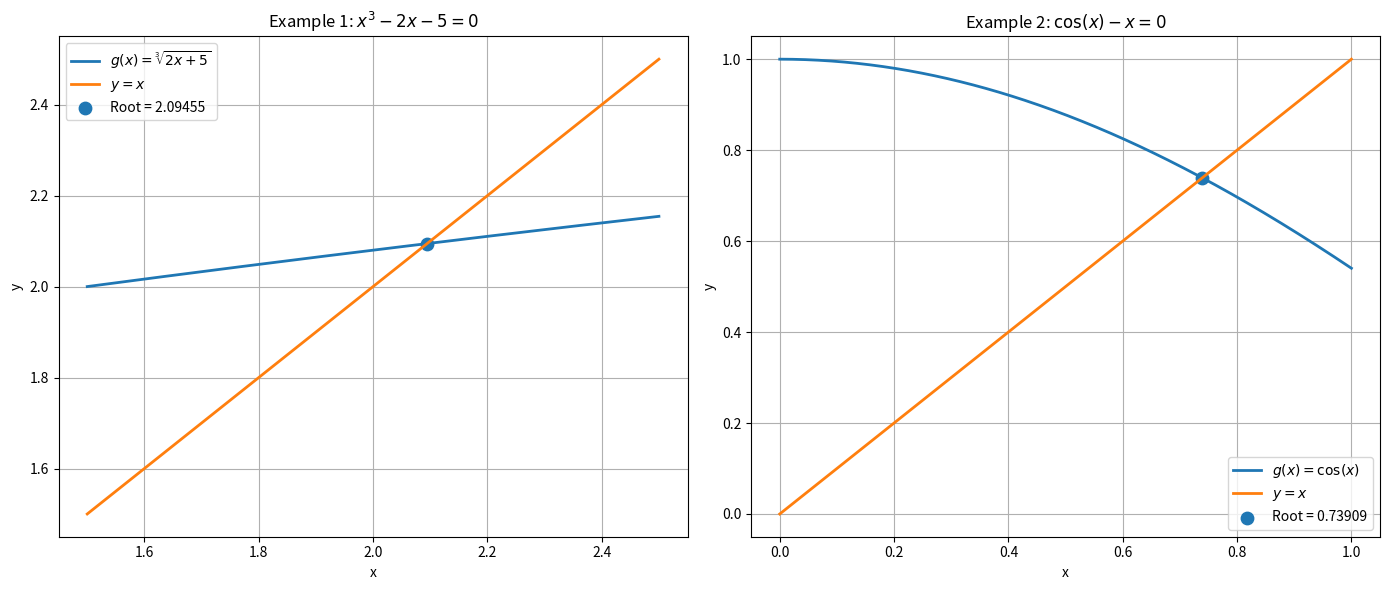

Write the Python code that produced this figure.
import numpy as np
import matplotlib.pyplot as plt


# ============================================================
# Fixed-Point Iteration Method
# ============================================================

def fixed_point_method(g, x0, tolerance=1e-10, max_iterations=100):
    x = float(x0)
    history = [x]

    for iteration in range(1, max_iterations + 1):

        x_new = float(g(x))

        if not np.isfinite(x_new):
            raise ValueError("The iteration diverged.")

        history.append(x_new)

        if abs(x_new - x) < tolerance:
            return x_new, iteration, history

        x = x_new

    raise ValueError(
        f"Method did not converge within {max_iterations} iterations."
    )


# ============================================================
# Example 1
# x^3 - 2x - 5 = 0
#
# x = cuberoot(2x + 5)
# ============================================================

print("=" * 60)
print("Example 1: Solve x^3 - 2x - 5 = 0")
print("=" * 60)


def g1(x):
    return np.cbrt(2 * x + 5)


x0 = 2

root1, iterations1, history1 = fixed_point_method(g1, x0)

print(f"Initial guess : {x0}")
print(f"Root          : {root1:.10f}")
print(f"Iterations    : {iterations1}")
print(f"f(root)       : {root1**3 - 2*root1 - 5:.10e}")


# ============================================================
# Example 2
# cos(x) - x = 0
#
# x = cos(x)
# ============================================================

print()
print("=" * 60)
print("Example 2: Solve cos(x) - x = 0")
print("=" * 60)


def g2(x):
    return np.cos(x)


x0_2 = 0.5

root2, iterations2, history2 = fixed_point_method(g2, x0_2)

print(f"Initial guess : {x0_2}")
print(f"Root          : {root2:.10f}")
print(f"Iterations    : {iterations2}")
print(f"f(root)       : {np.cos(root2) - root2:.10e}")


# ============================================================
# Create graph data
# ============================================================

x1 = np.linspace(1.5, 2.5, 400)

y1_g = g1(x1)
y1_x = x1


x2 = np.linspace(0, 1, 400)

y2_g = g2(x2)
y2_x = x2


# ============================================================
# Create Figure
# ============================================================

fig, axes = plt.subplots(1, 2, figsize=(14, 6))


# ============================================================
# Example 1 Graph
# ============================================================

axes[0].plot(
    x1,
    y1_g,
    label=r"$g(x) = \sqrt[3]{2x+5}$",
    linewidth=2
)

axes[0].plot(
    x1,
    y1_x,
    label=r"$y=x$",
    linewidth=2
)

axes[0].scatter(
    root1,
    root1,
    s=80,
    label=f"Root = {root1:.5f}"
)

axes[0].set_title(
    r"Example 1: $x^3 - 2x - 5 = 0$"
)

axes[0].set_xlabel("x")
axes[0].set_ylabel("y")
axes[0].grid(True)
axes[0].legend()


# ============================================================
# Example 2 Graph
# ============================================================

axes[1].plot(
    x2,
    y2_g,
    label=r"$g(x) = \cos(x)$",
    linewidth=2
)

axes[1].plot(
    x2,
    y2_x,
    label=r"$y=x$",
    linewidth=2
)

axes[1].scatter(
    root2,
    root2,
    s=80,
    label=f"Root = {root2:.5f}"
)

axes[1].set_title(
    r"Example 2: $\cos(x) - x = 0$"
)

axes[1].set_xlabel("x")
axes[1].set_ylabel("y")
axes[1].grid(True)
axes[1].legend()


# ============================================================
# Save the graph
# ============================================================

plt.tight_layout()

plt.savefig(
    "fixed_point_graph.png",
    dpi=150,
    bbox_inches="tight"
)

print()
print("Graph saved as: fixed_point_graph.png")

# Show graph
plt.show()
